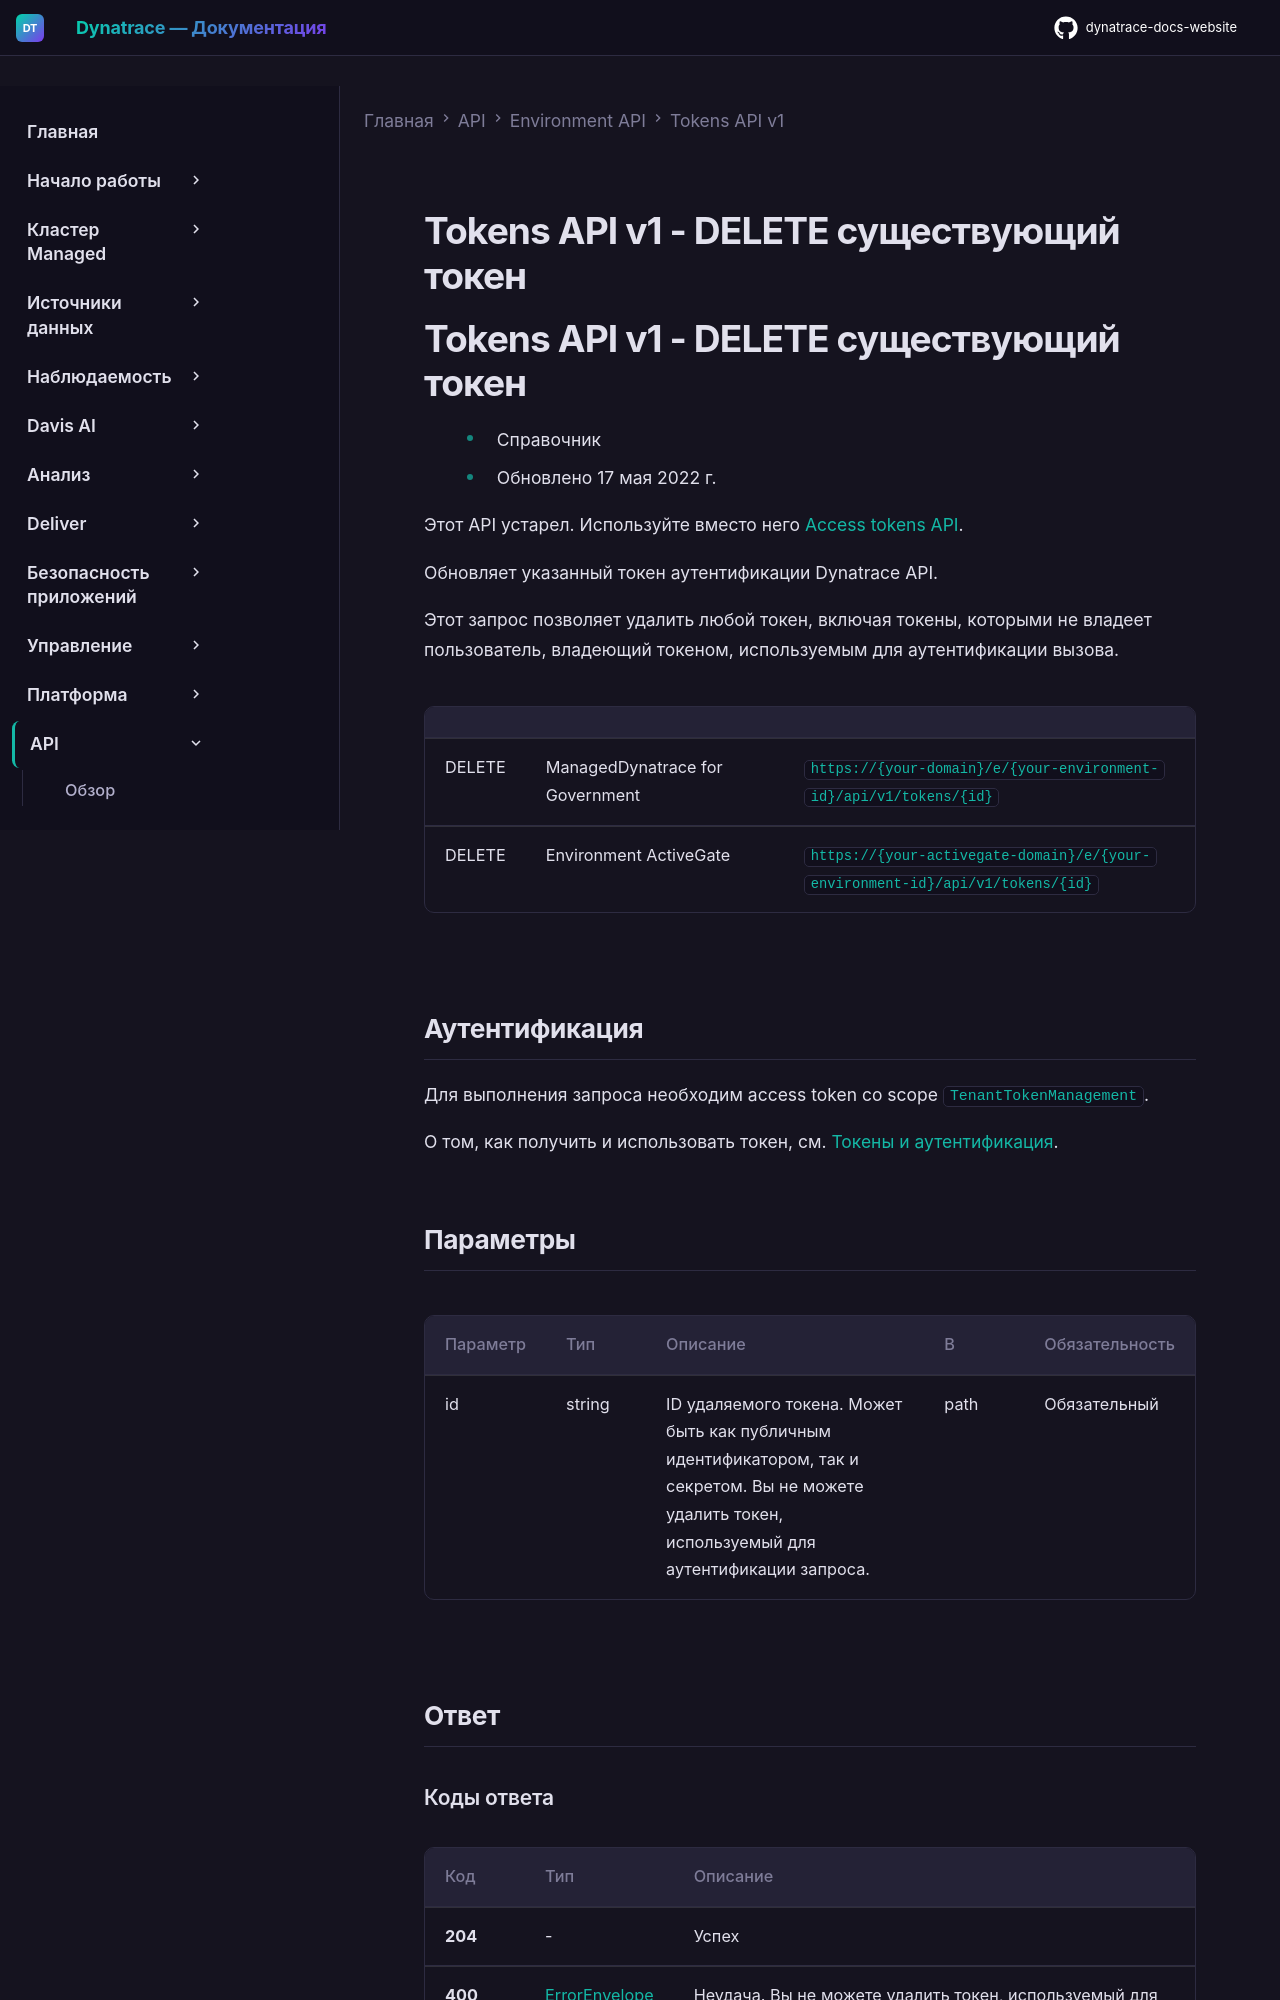

repository: Yerkebulan-Ardabayev/dynatrace-docs-website · page: managed-ru/dynatrace-api/environment-api/tokens-v1/delete-token/index.html · generator: mkdocs

---
title: Tokens API v1 - DELETE существующий токен
source: https://docs.dynatrace.com/managed/dynatrace-api/environment-api/tokens-v1/delete-token
scraped: 2026-05-12T12:11:11.376981
---

# Tokens API v1 - DELETE существующий токен

# Tokens API v1 - DELETE существующий токен

* Справочник
* Обновлено 17 мая 2022 г.

Этот API устарел. Используйте вместо него [Access tokens API](/managed/dynatrace-api/environment-api/tokens-v2/api-tokens "Управление токенами аутентификации Dynatrace API.").

Обновляет указанный токен аутентификации Dynatrace API.

Этот запрос позволяет удалить любой токен, включая токены, которыми не владеет пользователь, владеющий токеном, используемым для аутентификации вызова.

|  |  |  |
| --- | --- | --- |
| DELETE | ManagedDynatrace for Government | `https://{your-domain}/e/{your-environment-id}/api/v1/tokens/{id}` |
| DELETE | Environment ActiveGate | `https://{your-activegate-domain}/e/{your-environment-id}/api/v1/tokens/{id}` |
